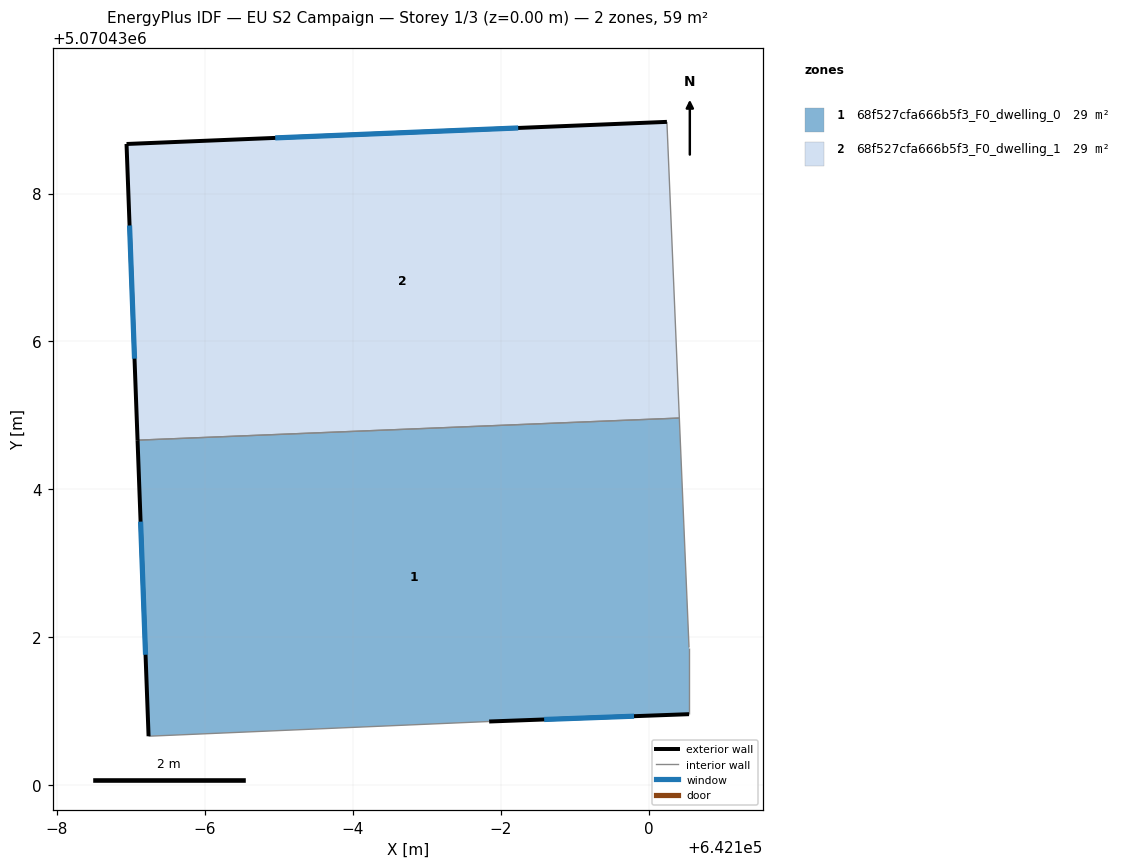
=== STOREY PLAN SPEC (per zone: floor XY polygon, exterior-wall plan segments, windows/doors) ===
zone 1: 68f527cfa666b5f3_F0_dwelling_0  (29.3 m²)
  floor: (642100.41, 5070434.96) (642100.54, 5070431.86) (642100.54, 5070430.96) (642097.84, 5070430.86) (642093.24, 5070430.66) (642093.09, 5070434.67)
  exterior wall: (642093.09, 5070434.67) – (642093.24, 5070430.66)  [4.0 m]
    window: (642093.13, 5070433.56) – (642093.20, 5070431.77)  [2.4 m²]
  exterior wall: (642097.84, 5070430.86) – (642100.54, 5070430.96)  [2.7 m]
    window: (642098.58, 5070430.89) – (642099.80, 5070430.93)  [1.6 m²]
  interior walls: 4
zone 2: 68f527cfa666b5f3_F0_dwelling_1  (29.3 m²)
  floor: (642100.24, 5070438.97) (642100.41, 5070434.96) (642093.09, 5070434.67) (642092.94, 5070438.67)
  exterior wall: (642100.24, 5070438.97) – (642092.94, 5070438.67)  [7.3 m]
    window: (642098.23, 5070438.89) – (642094.95, 5070438.75)  [4.4 m²]
  exterior wall: (642092.94, 5070438.67) – (642093.09, 5070434.67)  [4.0 m]
    window: (642092.98, 5070437.57) – (642093.05, 5070435.77)  [2.4 m²]
  interior walls: 2

=== DERIVED (storey summary) ===
Building: EU S2 Campaign
Storey: 1 of 3  (floor level z = 0.00 m)
Storey gross floor area: 58.7 m²
Zones on this storey: 2
  - 68f527cfa666b5f3_F0_dwelling_0: floor 29.3 m²; exterior wall 6.7 m (20.1 m²); 2 window(s) 4.1 m²; WWR 20.2%
  - 68f527cfa666b5f3_F0_dwelling_1: floor 29.3 m²; exterior wall 11.3 m (34.0 m²); 2 window(s) 6.9 m²; WWR 20.2%
Zone adjacency (shared interzone walls):
  - 68f527cfa666b5f3_F0_dwelling_0 ↔ 68f527cfa666b5f3_F0_dwelling_1